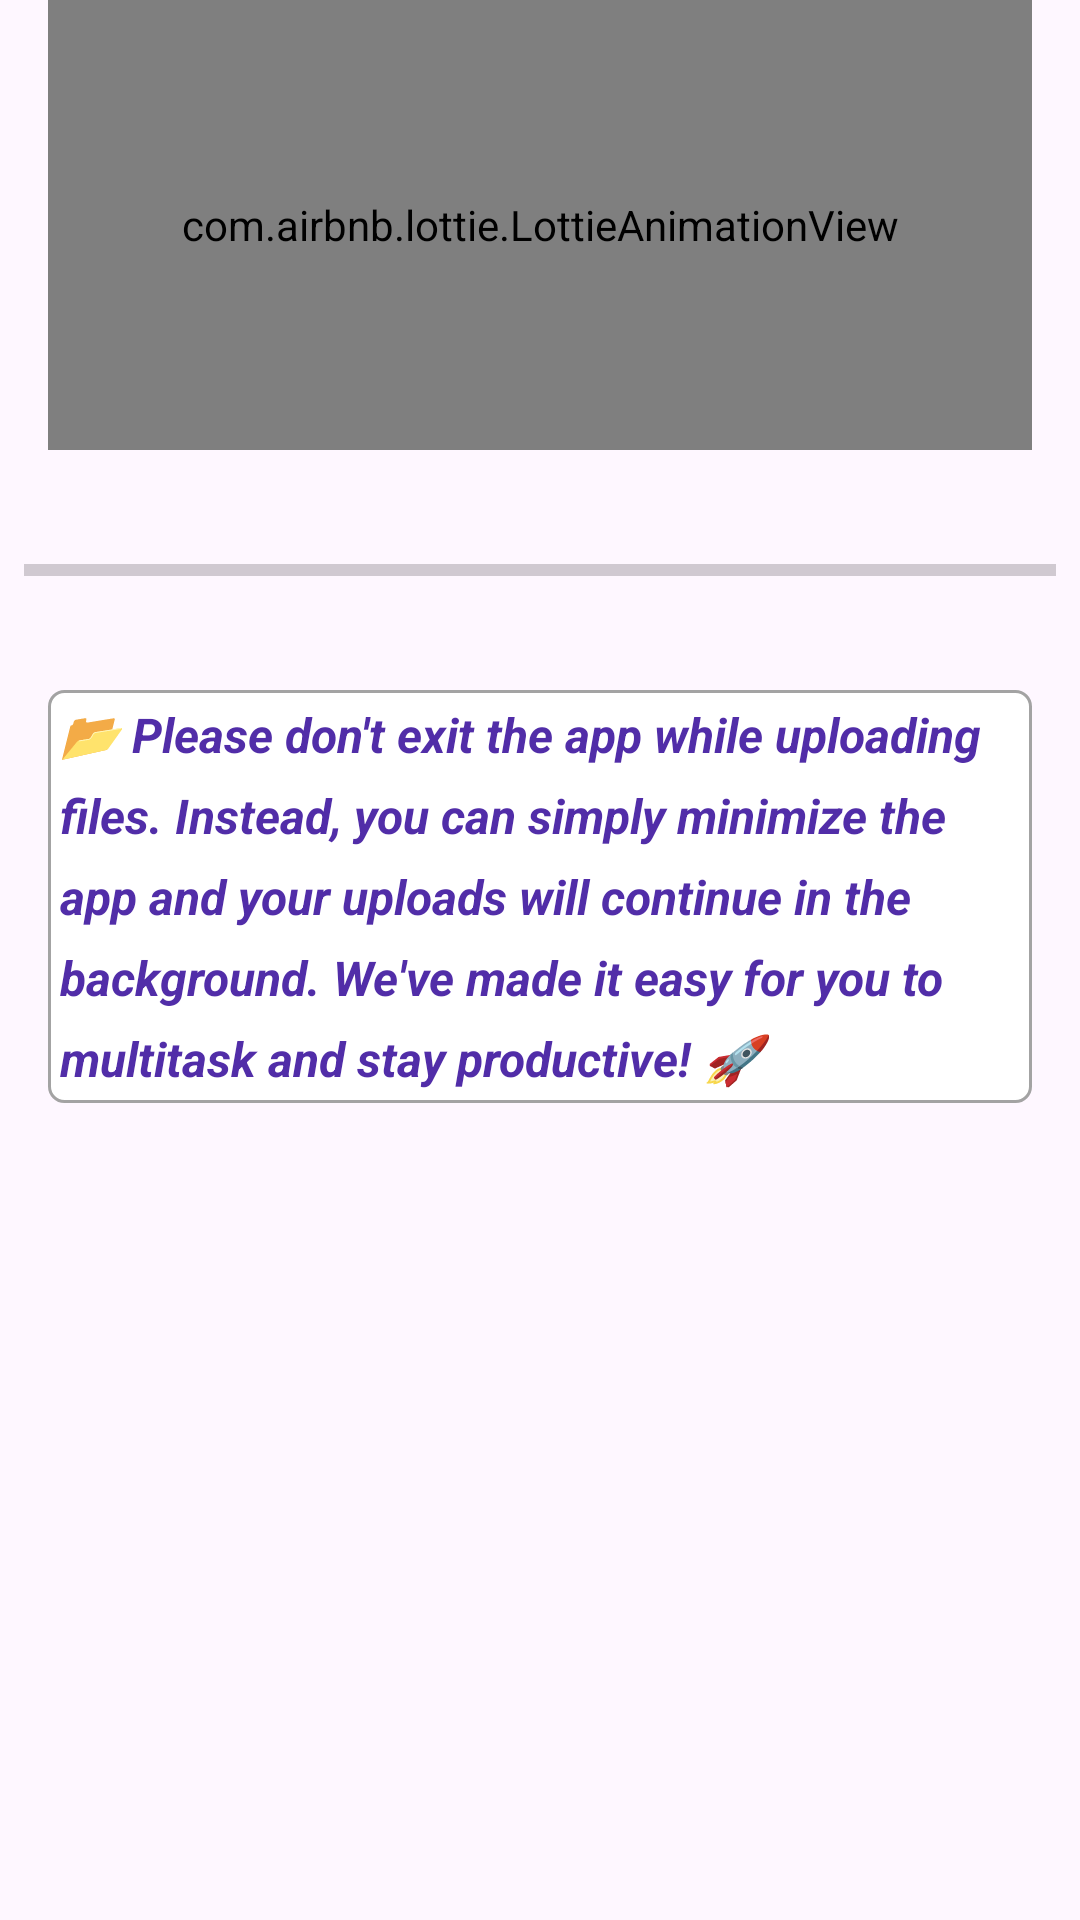

Produce the Android XML layout that renders to this screen, including the resource entries it uses.
<!-- AndroidManifest.xml: application theme Theme.EduHub -->
<!-- res/layout/progress_upload.xml -->
<?xml version="1.0" encoding="utf-8"?>
<androidx.constraintlayout.widget.ConstraintLayout xmlns:android="http://schemas.android.com/apk/res/android"
    xmlns:app="http://schemas.android.com/apk/res-auto"
    xmlns:tools="http://schemas.android.com/tools"
    android:layout_width="match_parent"
    android:layout_height="wrap_content">

    <com.airbnb.lottie.LottieAnimationView
        android:id="@+id/lottieAnimationView2"
        android:layout_width="0dp"
        android:layout_height="150dp"
        android:layout_marginStart="16dp"
        android:layout_marginEnd="16dp"
        app:layout_constraintEnd_toEndOf="parent"
        app:layout_constraintStart_toStartOf="parent"
        app:layout_constraintTop_toTopOf="parent"
        app:lottie_autoPlay="true"
        app:lottie_loop="true"
        app:lottie_rawRes="@raw/upload" />

    <ProgressBar
        android:id="@+id/progressBar2"
        style="?android:attr/progressBarStyleHorizontal"
        android:layout_width="0dp"
        android:layout_height="wrap_content"
        android:layout_marginStart="8dp"
        android:layout_marginTop="32dp"
        android:layout_marginEnd="8dp"
        app:layout_constraintEnd_toEndOf="parent"
        app:layout_constraintStart_toStartOf="parent"
        app:layout_constraintTop_toBottomOf="@+id/lottieAnimationView2" />

    <TextView
        android:id="@+id/textView2"
        android:layout_width="0dp"
        android:layout_height="wrap_content"
        android:layout_marginStart="16dp"
        android:layout_marginTop="32dp"
        android:layout_marginEnd="16dp"
        android:background="@drawable/spinner_custom"
        android:lineSpacingExtra="8sp"
        android:padding="4dp"
        android:text="@string/please_dont_exit_the_app"
        android:textColor="#512DA8"
        android:textSize="16sp"
        android:textStyle="bold|italic"
        app:layout_constraintEnd_toEndOf="parent"
        app:layout_constraintStart_toStartOf="parent"
        app:layout_constraintTop_toBottomOf="@+id/progressBar2" />
</androidx.constraintlayout.widget.ConstraintLayout>
<!-- resources referenced by this layout -->
<resources>
  <!-- drawable spinner_custom (drawable) -->
  <?xml version="1.0" encoding="utf-8"?>
  <shape xmlns:android="http://schemas.android.com/apk/res/android"
      android:shape="rectangle">
      <corners android:radius="5dp"/>
      <solid android:color="@color/white"/>
      <stroke android:color="#A3A3A3" android:width="1dp"/>
  
  </shape>
  <string name="please_dont_exit_the_app">📂 Please don\'t exit the app while uploading files. Instead, you can simply minimize the app and your uploads will continue in the background. We\'ve made it easy for you to multitask and stay productive! 🚀</string>
  <style name="Theme.EduHub" parent="Base.Theme.EduHub" />
  <style name="Base.Theme.EduHub" parent="Theme.Material3.Light.NoActionBar">
          
          
      </style>
  <!-- not gathered from this repository: default colours our renderer supplied (Android Studio template values) -->
  <color name="white">#FFFFFFFF</color>
</resources>
